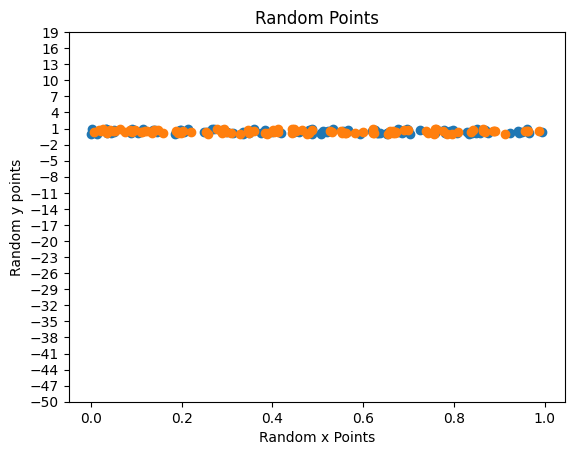
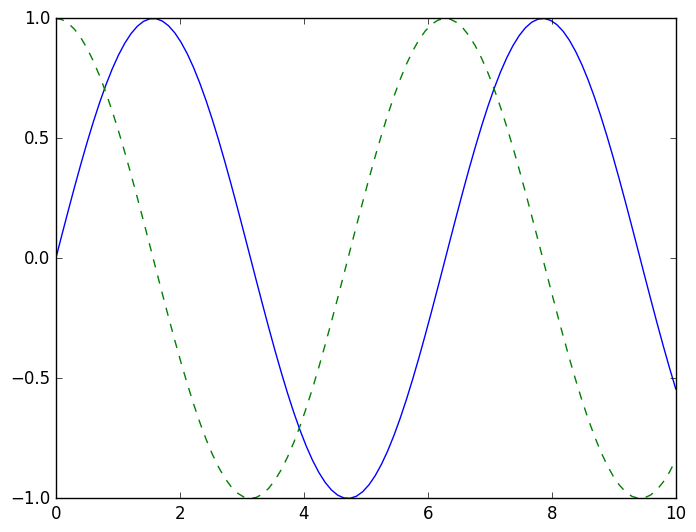

Reproduce these figures in Python, in order. (Note: this script raises an exception after producing the figures.)
import matplotlib.pyplot as plt
#import seaborn as sns
import pandas as pd
import numpy as np

%matplotlib inline

plt.scatter(np.random.rand(100,1), np.random.rand(100,1))
plt.title("Random Points")
plt.xlabel("Random x Points")
plt.ylabel("Random y points")

plt.scatter(np.random.rand(100,1), np.random.rand(100,1))
plt.title("Random Points")
plt.xlabel("Random x Points")
plt.ylabel("Random y points") 
plt.yticks(np.arange(-50, 20, 3));

import matplotlib as mpl
import matplotlib.pyplot as plt

plt.style.use('classic')

%matplotlib inline


x = np.linspace(0, 10, 100)

fig = plt.figure()
plt.plot(x, np.sin(x), '-')
plt.plot(x, np.cos(x), '--');

fig.savefig('my_figure.png')

!ls -lh my_figure.png

from IPython.display import Image
Image('my_figure.png')

fig.canvas.get_supported_filetypes()

plt.figure()  # create a plot figure

# create the first of two panels and set current axis
plt.subplot(2, 1, 1) # (rows, columns, panel number)
plt.plot(x, np.sin(x))

# create the second panel and set current axis
plt.subplot(2, 1, 2)
plt.plot(x, np.cos(x));

# First create a grid of plots
# ax will be an array of two Axes objects
fig, ax = plt.subplots(2)

# Call plot() method on the appropriate object
ax[0].plot(x, np.sin(x))
ax[1].plot(x, np.cos(x));

%matplotlib inline
import matplotlib.pyplot as plt

plt.style.use('seaborn-whitegrid')
import numpy as np

fig = plt.figure()
ax = plt.axes()

fig = plt.figure()
ax = plt.axes()

x = np.linspace(0, 10, 1000)
ax.plot(x, np.sin(x));

plt.plot(x, np.sin(x));

plt.plot(x, np.sin(x))
plt.plot(x, np.cos(x));

plt.plot(x, np.sin(x - 0), color='blue')        # specify color by name
plt.plot(x, np.sin(x - 1), color='g')           # short color code (rgbcmyk)
plt.plot(x, np.sin(x - 2), color='0.75')        # Grayscale between 0 and 1
plt.plot(x, np.sin(x - 3), color='#FFDD44')     # Hex code (RRGGBB from 00 to FF)
plt.plot(x, np.sin(x - 4), color=(1.0,0.2,0.3)) # RGB tuple, values 0 to 1
plt.plot(x, np.sin(x - 5), color='chartreuse'); # all HTML color names supported

plt.plot(x, x + 0, linestyle='solid')
plt.plot(x, x + 1, linestyle='dashed')
plt.plot(x, x + 2, linestyle='dashdot')
plt.plot(x, x + 3, linestyle='dotted');

# For short, you can use the following codes:
plt.plot(x, x + 4, linestyle='-')  # solid
plt.plot(x, x + 5, linestyle='--') # dashed
plt.plot(x, x + 6, linestyle='-.') # dashdot
plt.plot(x, x + 7, linestyle=':');  # dotted

plt.plot(x, x + 0, '-g')  # solid green
plt.plot(x, x + 1, '--c') # dashed cyan
plt.plot(x, x + 2, '-.k') # dashdot black
plt.plot(x, x + 3, ':r');  # dotted red

plt.plot(x, np.sin(x))

plt.xlim(-1, 11)
plt.ylim(-1.5, 1.5);

plt.plot(x, np.sin(x))

plt.xlim(10, 0)
plt.ylim(1.2, -1.2);

plt.plot(x, np.sin(x))
plt.axis([-1, 11, -1.5, 1.5]);

plt.plot(x, np.sin(x))
plt.axis('tight');

plt.plot(x, np.sin(x))
plt.axis('equal');

plt.plot(x, np.sin(x))
plt.title("A Sine Curve")
plt.xlabel("x")
plt.ylabel("sin(x)");

plt.plot(x, np.sin(x), '-g', label='sin(x)')
plt.plot(x, np.cos(x), ':b', label='cos(x)')
plt.axis('equal')

plt.legend();

ax = plt.axes()
ax.plot(x, np.sin(x))
ax.set(xlim=(0, 10), ylim=(-2, 2),
       xlabel='x', ylabel='sin(x)',
       title='A Simple Plot');

x = np.random.randn(100)
y = np.random.randn(100)
plt.scatter(x, y, marker='o');


#Generate a first random set
x = np.random.randn(100)
y = np.random.randn(100)
plt.scatter(x, y)

#Generate a second random set offset from the first
x2 = np.random.randn(100)+2
y2 = np.random.randn(100)+2
plt.scatter(x2, y2)

plt.legend(['One','Two'])

plt.style.use('fivethirtyeight')

x = np.random.randn(100)
y = np.random.randn(100)
colors = np.random.rand(100)
sizes = 1000 * np.random.rand(100)

plt.scatter(x, y, c=colors, s=sizes, alpha=0.3,
            cmap='viridis')
plt.colorbar();  # show color scale


data = np.random.randn(1000)
plt.hist(data);

plt.hist(data, bins=30, alpha=0.5, 
         histtype='stepfilled',color='steelblue',
         edgecolor='black');

x1 = np.random.normal(0, 0.8, 1000)
x2 = np.random.normal(-2, 1, 1000)
x3 = np.random.normal(3, 2, 1000)



plt.hist(x1, histtype='stepfilled', alpha=0.5, bins=40)
plt.hist(x2, histtype='stepfilled', alpha=0.5, bins=40)
plt.hist(x3, histtype='stepfilled', alpha=0.5, bins=40);



